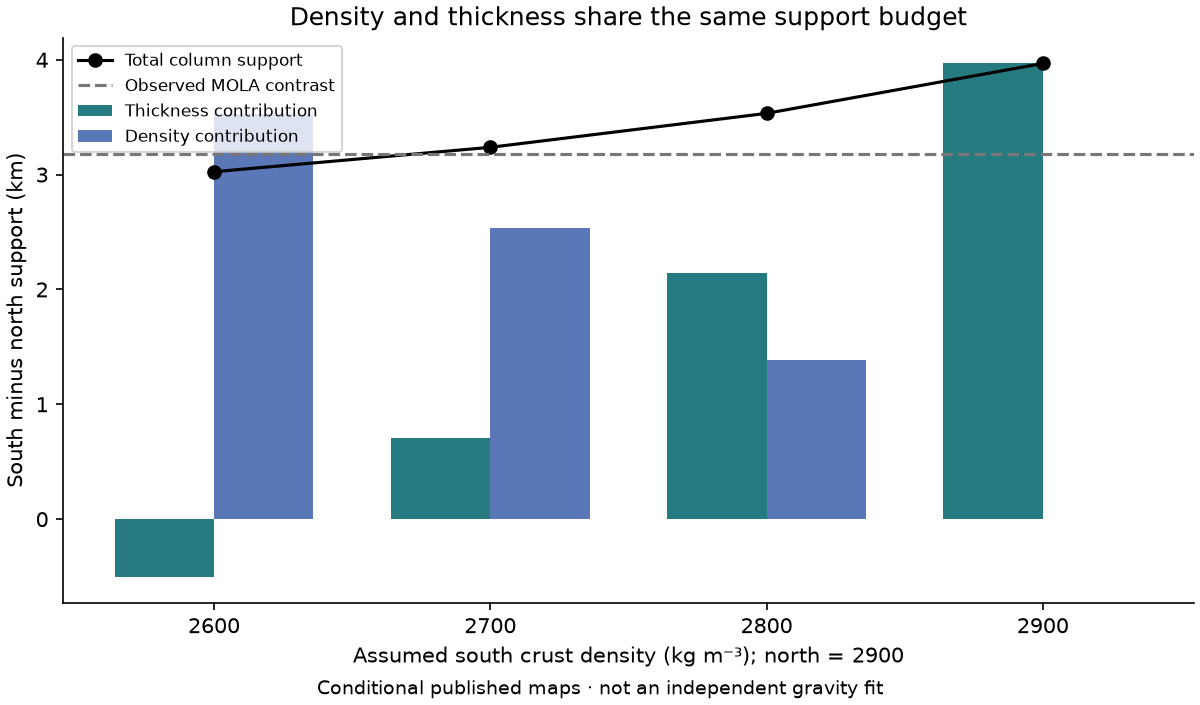

The data file committed next to this chart (first rows):
south_density_kg_m3, north_density_kg_m3, north_thickness_km, south_thickness_km, north_elevation_km, south_elevation_km, mantle_density_kg_m3, thickness_support_km, density_support_km, total_support_contrast_km, observed_relief_contrast_km
2600, 2900, 42.35, 40, -2.428, 0.7556, 3400, -0.4499, 3.633, 3.183, 3.183
2600, 2900, 42.35, 40, -2.428, 0.7556, 3500, -0.5043, 3.529, 3.025, 3.183
2600, 2900, 42.35, 40, -2.428, 0.7556, 3600, -0.5557, 3.431, 2.876, 3.183
2700, 2900, 42.55, 46.08, -2.428, 0.7556, 3400, 0.6224, 2.607, 3.229, 3.183
2700, 2900, 42.55, 46.08, -2.428, 0.7556, 3500, 0.7054, 2.532, 3.238, 3.183
2700, 2900, 42.55, 46.08, -2.428, 0.7556, 3600, 0.7837, 2.462, 3.246, 3.183
2800, 2900, 42.78, 54.33, -2.428, 0.7556, 3400, 1.869, 1.428, 3.297, 3.183
2800, 2900, 42.78, 54.33, -2.428, 0.7556, 3500, 2.146, 1.387, 3.533, 3.183
2800, 2900, 42.78, 54.33, -2.428, 0.7556, 3600, 2.407, 1.349, 3.756, 3.183
2900, 2900, 43.06, 66.21, -2.428, 0.7556, 3400, 3.404, -0.0, 3.404, 3.183
2900, 2900, 43.06, 66.21, -2.428, 0.7556, 3500, 3.968, -0.0, 3.968, 3.183
2900, 2900, 43.06, 66.21, -2.428, 0.7556, 3600, 4.501, -0.0, 4.501, 3.183
